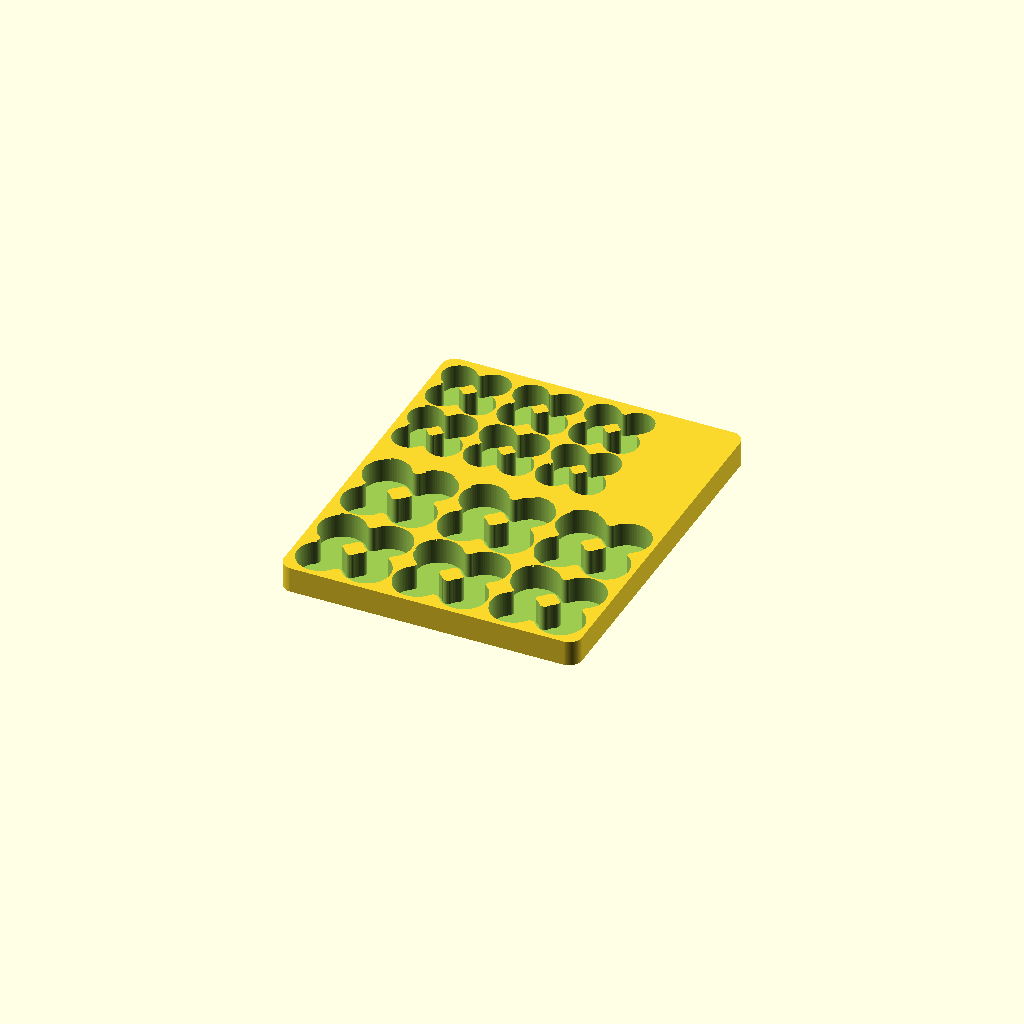
Cell 1: the model at its default parameters.
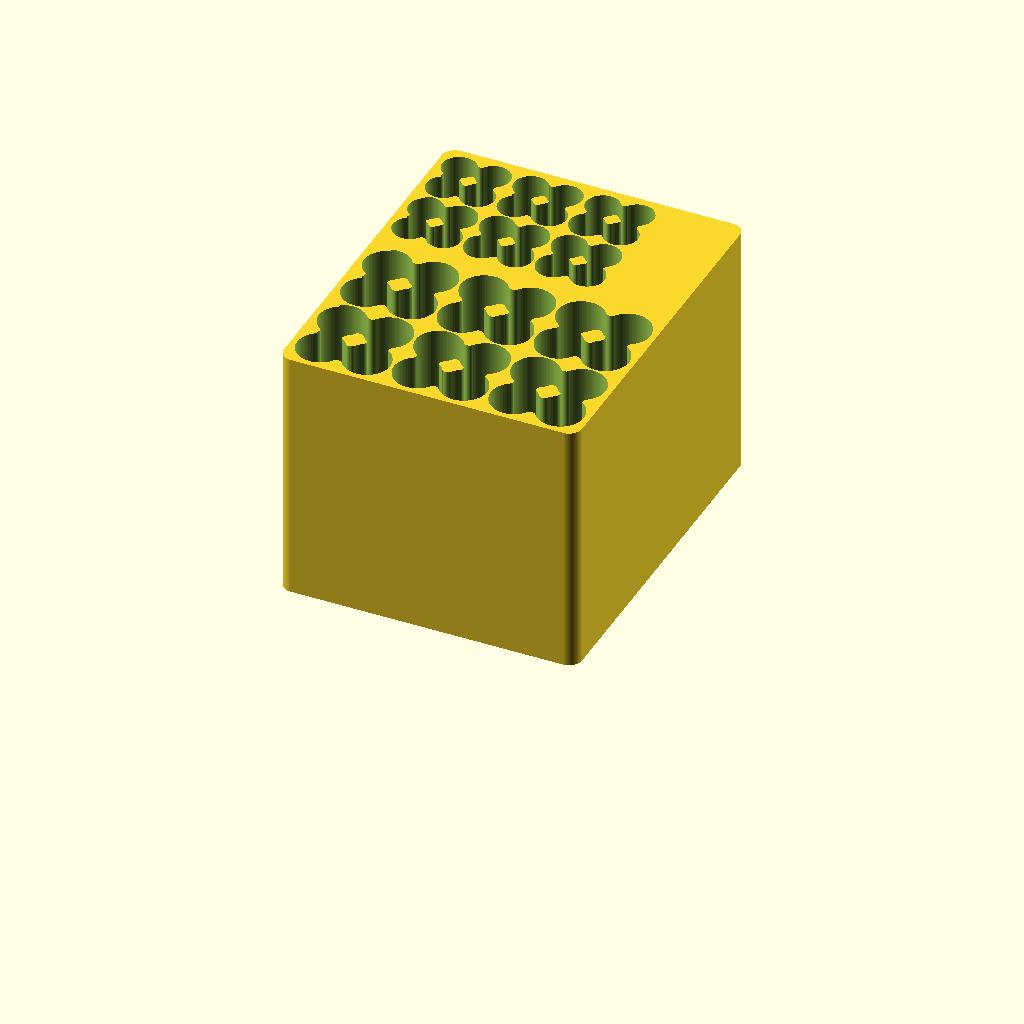
Cell 2: the same model with _height = 80.
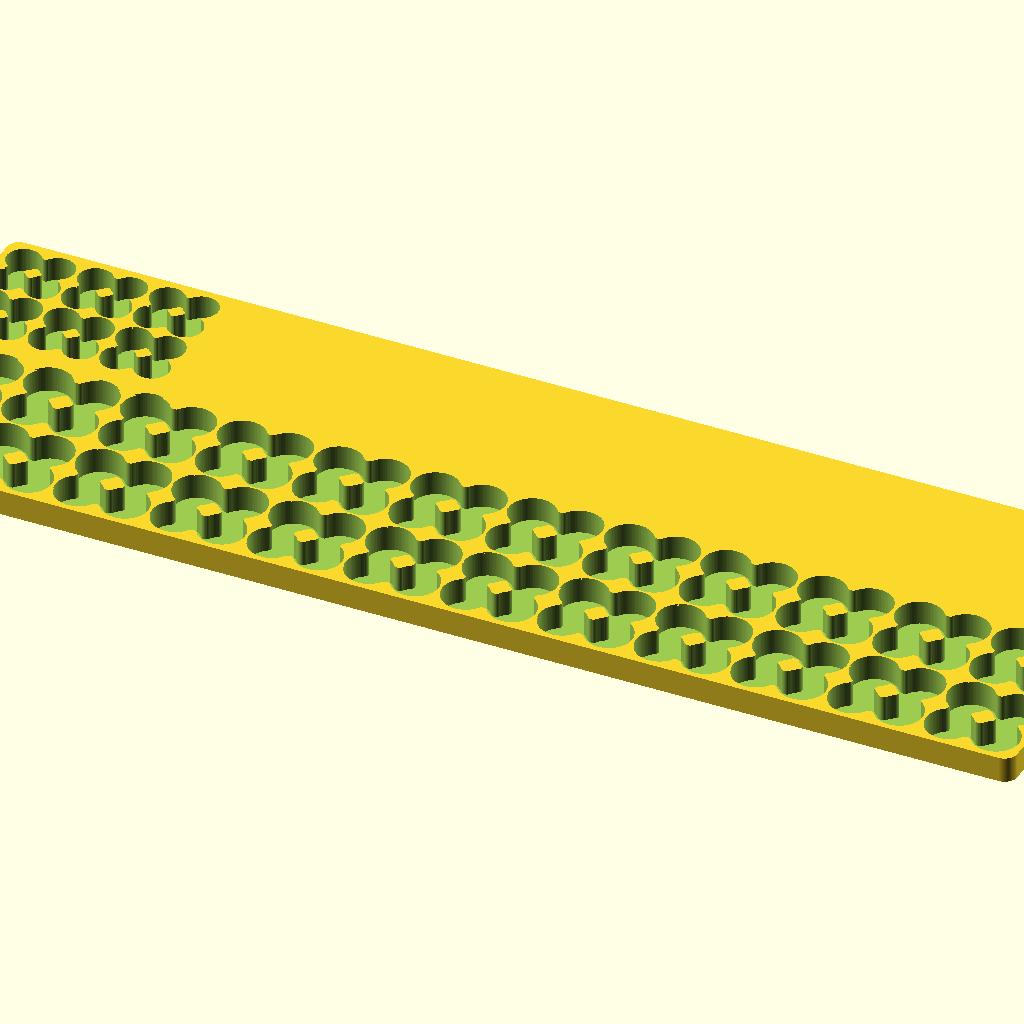
Cell 3: the same model with _columns1 = 12.
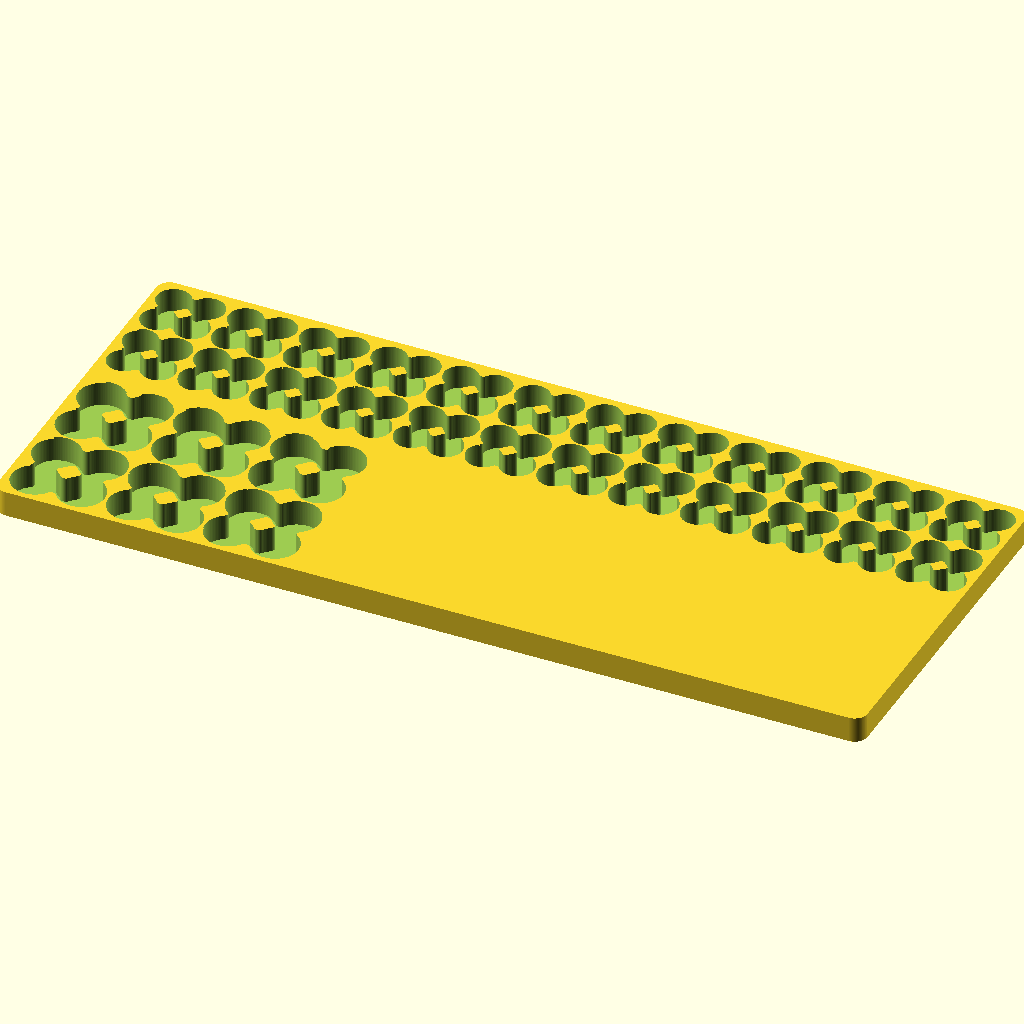
Cell 4: _columns2 = 12 (everything else at default).
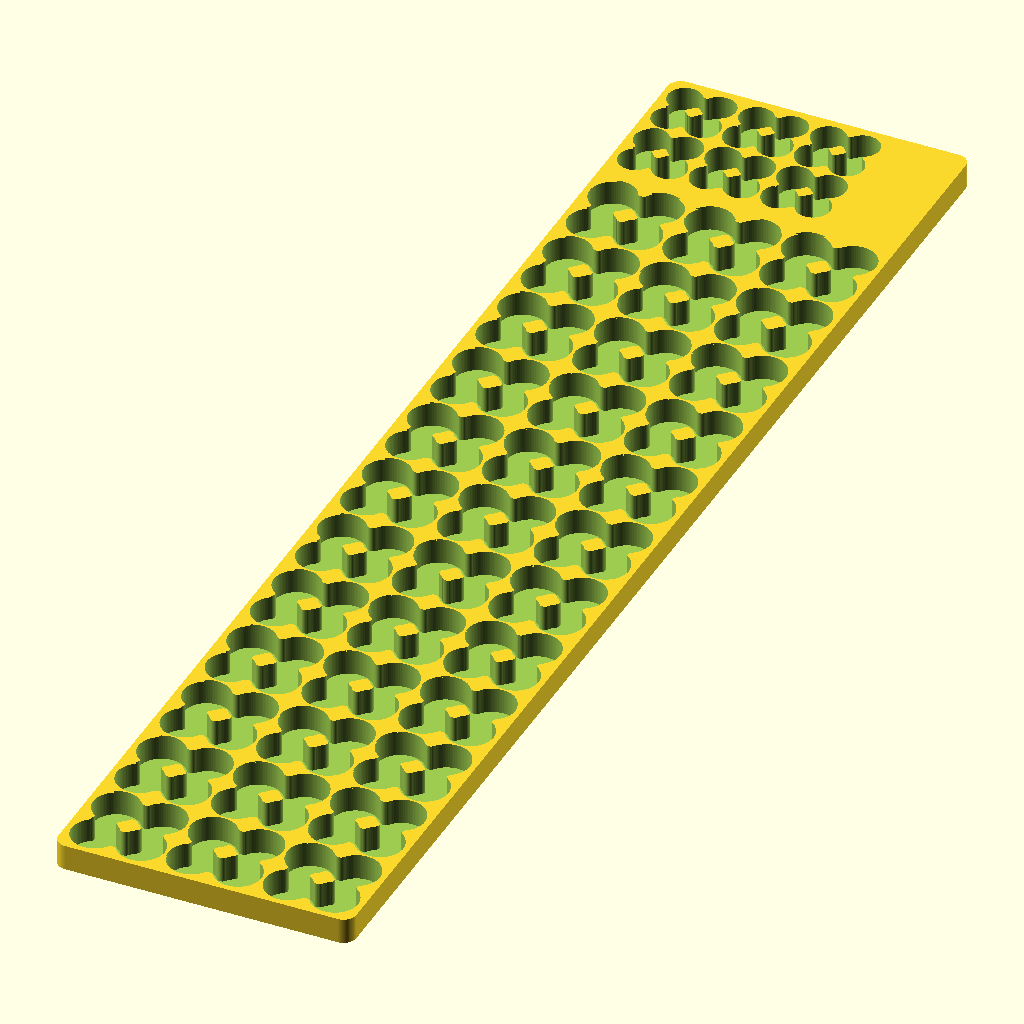
Cell 5: _rows1 = 12 (everything else at default).
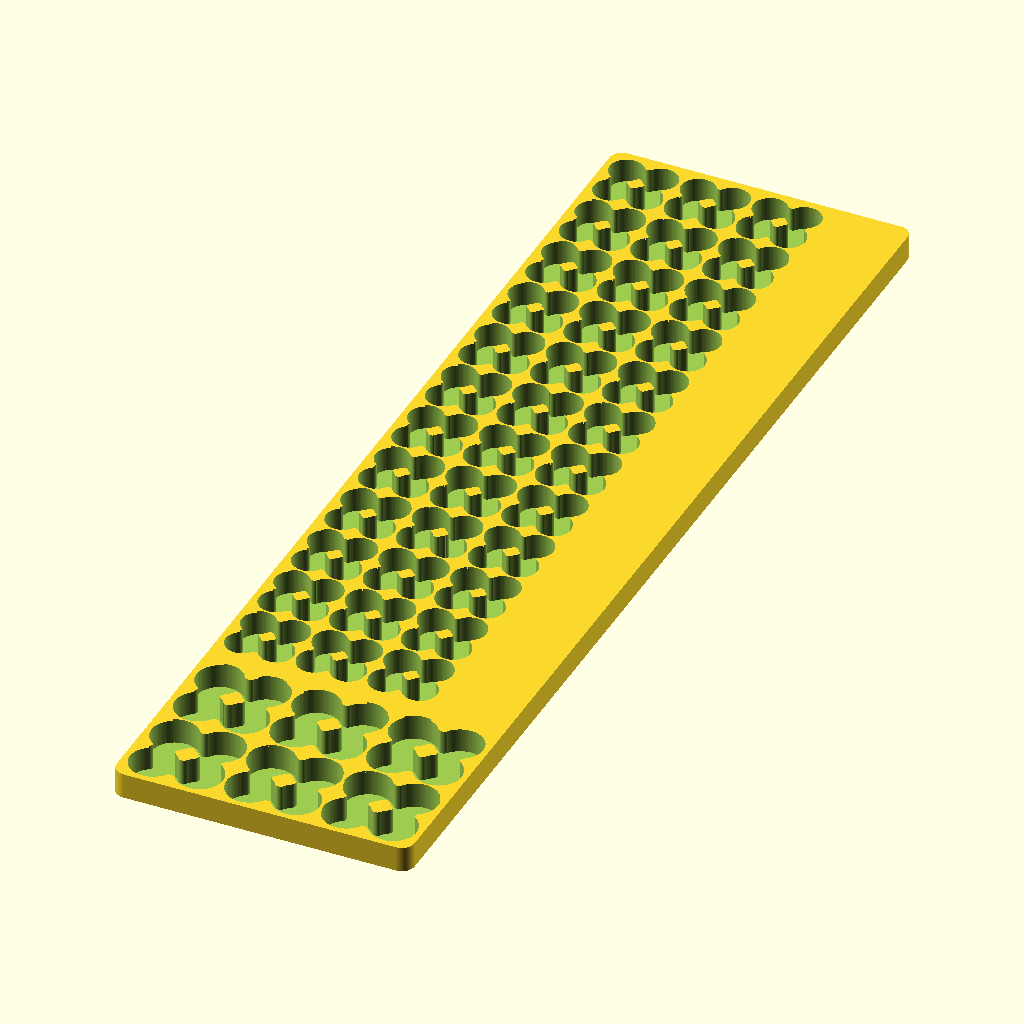
Cell 6: the same model with _rows2 = 12.
One fixed orthographic camera (rotation 55°, 0°, 25°; colour scheme Cornfield) for every cell.
The OpenSCAD source (inputs/thingiverse/files/thing-1396924/files/battery-tray-v2-0.scad):
// extended version of the battery tray script that allows two groups of batteries - same or different size
// first group: enter values _diameter1, _columns1, _rows1
// second group: enter values _diameter2, _columns2, _rows2

// height of the tray
_height = 8; // [1:80]

// battery diameter (AA-14.5, AAA-10.6 123A-16.8 CR2-15.5)
_diameter1 = 14.5;
_diameter2 = 10.6;

// number of battery clusters across
_columns1 = 3; // [1:12]
_columns2 = 3; // [1:12]

// number of battery clusters deep
_rows1 = 2; // [1:12]
_rows2 = 2; // [1:12]

// padding between the clusters of batteries (also affects padding along the edges)
_spacing = 1.2;

// padding between the two group of batteries
_groupspacing = 5.0;

// alignment of battery groups (0 = centered, 1 = starting at edge)
_alignment = 1;

// thickness of the base under the batteries
_base = 0.5;

// radius of corner rounding
_cornerRounding = 4.0;


module batteryQuad(diameter) {
	angle = 35;
	r = diameter/2;
	cut = 2*r*sin(angle);
	tan = tan(angle);
	filletCenter = r - r * tan;
	filletCenter2 = r + r * tan;
	filletOffset = r * tan;
	filletRadius = r/cos(angle) - r;

	eps = 0.1;

	difference() {
		union() {
			for (x=[-r,r]) {
				for (y=[-r,r]) {
					translate([x,y,0]) {
						circle(r=r, center=true);
					}
				}
			}
			for (t=[ [ r, 0, 0],
					[-r, 0, 0],
					[ 0, r, 0],
					[ 0,-r, 0] ]) {
				translate(t) {
					square(size=[cut,cut], center=true);
				}
			}
		}
		// round
		for (z=[0:90:270]) {
			rotate([0,0,z]) {
				for(y=[filletOffset, -filletOffset]) {
					translate([0, r+y,0]) {
						circle(r=filletRadius, center=true, $fn=30);
					}
				}	
			}
		}
	}
}

module makeTray(height, diameter1, rows1, columns1, diameter2, rows2, columns2, spacing, groupspacing, alignment, base, rounding) {
	eps = 0.1;
	rounding = min(min(rounding, diameter1/2 + spacing*2), diameter2/2 + spacing*2);
    
	quadSize1 = 2 * diameter1;
	width1 = (quadSize1 + spacing) * columns1 + spacing*2;
	depth1 = (quadSize1 + spacing) * rows1 + spacing*2;
	
    quadSize2 = 2 * diameter2;
	width2 = (quadSize2 + spacing) * columns2 + spacing*2;
	depth2 = (quadSize2 + spacing) * rows2 + spacing*2;
    
    width = max(width1, width2);
    depth = depth1 + depth2 - spacing + groupspacing;
    xstart1 = -max(alignment*width, width1)/2 + spacing*1.5 + quadSize1/2;
    xstart2 = -max(alignment*width, width2)/2 + spacing*1.5 + quadSize2/2;
    ystart1 = -depth/2 + spacing*1.5 + quadSize1/2;
    ystart2 = -depth/2 + depth1 + quadSize2/2 + groupspacing;

	difference() {
		hull()
		for (x=[-width/2 + rounding, width/2 - rounding])
		for (y=[-depth/2 + rounding, depth/2 - rounding]) {
			translate([x,y])
			cylinder(r=rounding, h=height);
		}
		translate([0,0,base]) linear_extrude(height) {
			for (x=[0:1:columns1-1])
			for (y=[0:1:rows1-1]) {
				translate([xstart1 + (quadSize1 + spacing)*x, ystart1 + (quadSize1 + spacing)*y, 0]) {
					batteryQuad(diameter1);
				}
			}
   			for (x=[0:1:columns2-1])
			for (y=[0:1:rows2-1]) {
				translate([xstart2 + (quadSize2 + spacing)*x, ystart2 + (quadSize2 + spacing)*y, 0]) {
					batteryQuad(diameter2);
				}
			}
		}
	}
}

makeTray(_height, _diameter1, _rows1, _columns1, _diameter2, _rows2, _columns2, _spacing, _groupspacing, _alignment, _base, _cornerRounding, $fn=90);
Customizer parameters (derived from the source; name, type, default, range or options):
_height: number, default 8, range 1 to 80
_diameter1: number, default 14.5
_diameter2: number, default 10.6
_columns1: number, default 3, range 1 to 12
_columns2: number, default 3, range 1 to 12
_rows1: number, default 2, range 1 to 12
_rows2: number, default 2, range 1 to 12
_spacing: number, default 1.2
_groupspacing: number, default 5
_alignment: number, default 1
_base: number, default 0.5
_cornerRounding: number, default 4
